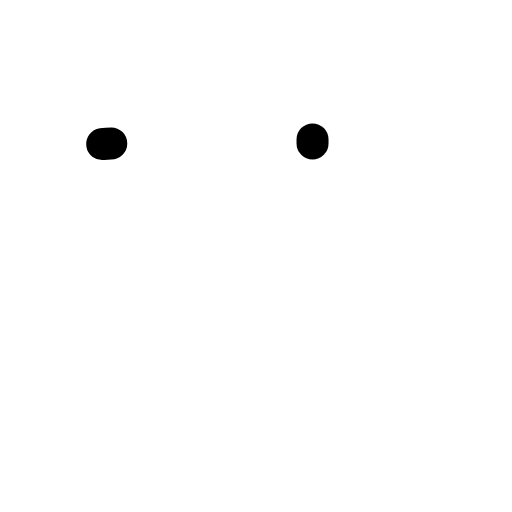
t = 0.00 s
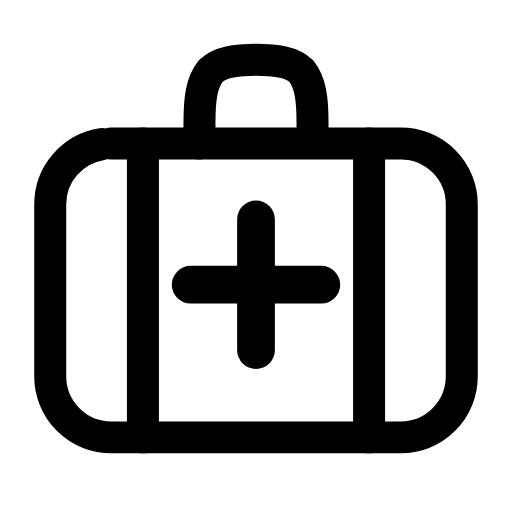
t = 0.28 s
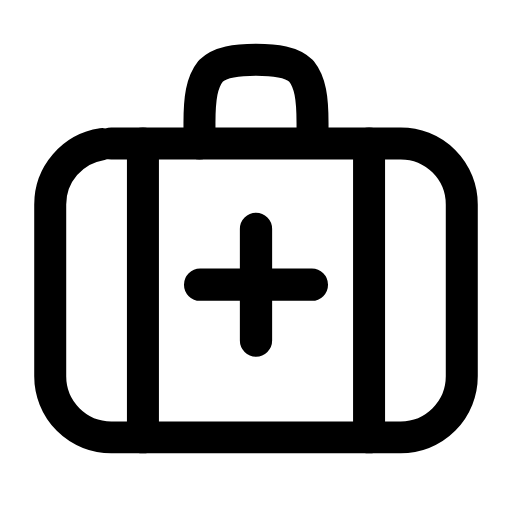
t = 0.54 s
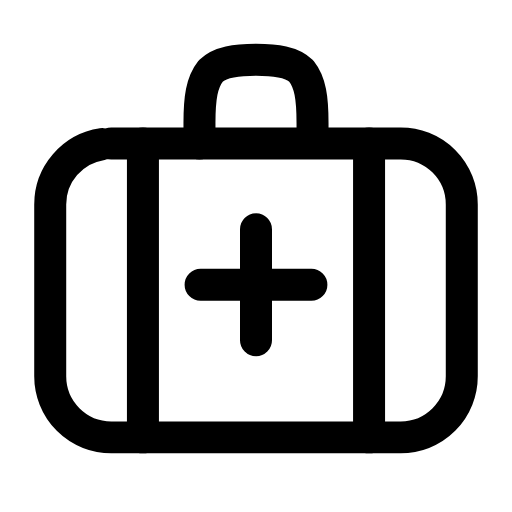
t = 0.78 s
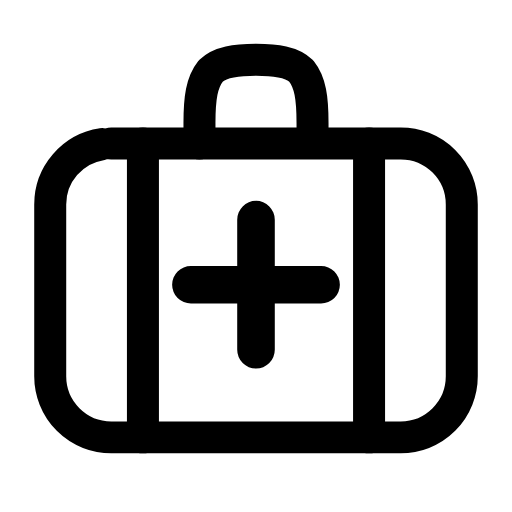
t = 1.07 s
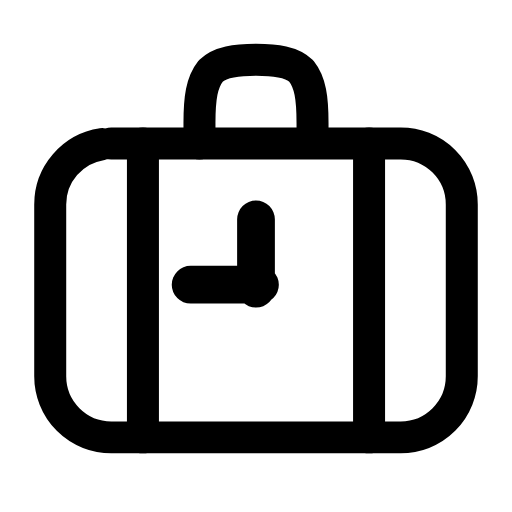
t = 1.18 s

The animated SVG that drew these frames (rendered in a browser with its animation timeline set to each time). Animation: 5 SMIL elements (animate=4,animateTransform=1); one cycle of 1.60 s, repeats indefinitely.

<svg xmlns="http://www.w3.org/2000/svg" width="24" height="24" viewBox="0 0 24 24" fill="none"><g transform="translate(-0.72 -0.698) scale(1.06)"><rect stroke="currentColor" stroke-width="1.415" stroke-linecap="round" stroke-linejoin="round" fill="none" x="2.9" y="7" width="18.2" height="13" rx="2.7" pathLength="1" stroke-dasharray="1"><animate attributeName="stroke-dashoffset" values="1;1;0;0;0;0;1;1;1" keyTimes="0;0;0.189;0.45;0.6;0.774;0.9;0.9;1" dur="1.6s" repeatCount="indefinite" calcMode="spline" keySplines="0.16 1 0.3 1;0.16 1 0.3 1;0.16 1 0.3 1;0.16 1 0.3 1;0.16 1 0.3 1;0.16 1 0.3 1;0.16 1 0.3 1;0.16 1 0.3 1"/></rect><path stroke="currentColor" stroke-width="1.415" stroke-linecap="round" stroke-linejoin="round" fill="none" d="M9.5 7L9.5 6.1C9.5 5 9.6 4.3 10 3.8C10.4 3.4 11.1 3.3 12 3.3S13.6 3.4 14 3.8C14.4 4.3 14.5 5 14.5 6.1L14.5 7" pathLength="1" stroke-dasharray="1"><animate attributeName="stroke-dashoffset" values="1;1;0;0;0;0;1;1;1" keyTimes="0;0.0315;0.2205;0.45;0.6;0.753;0.879;0.9;1" dur="1.6s" repeatCount="indefinite" calcMode="spline" keySplines="0.16 1 0.3 1;0.16 1 0.3 1;0.16 1 0.3 1;0.16 1 0.3 1;0.16 1 0.3 1;0.16 1 0.3 1;0.16 1 0.3 1;0.16 1 0.3 1"/></path><path stroke="currentColor" stroke-width="1.415" stroke-linecap="round" stroke-linejoin="round" fill="none" d="M7 7L7 20M17 7L17 20" pathLength="1" stroke-dasharray="1"><animate attributeName="stroke-dashoffset" values="1;1;0;0;0;0;1;1;1" keyTimes="0;0.063;0.252;0.45;0.6;0.732;0.858;0.9;1" dur="1.6s" repeatCount="indefinite" calcMode="spline" keySplines="0.16 1 0.3 1;0.16 1 0.3 1;0.16 1 0.3 1;0.16 1 0.3 1;0.16 1 0.3 1;0.16 1 0.3 1;0.16 1 0.3 1;0.16 1 0.3 1"/></path><g transform="translate(12 13.25)"><g><animateTransform attributeName="transform" type="scale" values="1;1.18;1;1;1.18;1;1" keyTimes="0;0.2475;0.45;0.6;0.735;0.9;1" dur="1.6s" repeatCount="indefinite" calcMode="spline" keySplines="0.16 1 0.3 1;0.16 1 0.3 1;0.16 1 0.3 1;0.16 1 0.3 1;0.16 1 0.3 1;0.16 1 0.3 1"/><g transform="translate(-12 -13.25)"><g><path stroke="currentColor" stroke-width="1.415" stroke-linecap="round" stroke-linejoin="round" fill="none" d="M12 10.8L12 15.7M9.55 13.25L14.45 13.25" pathLength="1" stroke-dasharray="1"><animate attributeName="stroke-dashoffset" values="1;1;0;0;0;0;1;1;1" keyTimes="0;0.0945;0.2835;0.45;0.6;0.711;0.837;0.9;1" dur="1.6s" repeatCount="indefinite" calcMode="spline" keySplines="0.16 1 0.3 1;0.16 1 0.3 1;0.16 1 0.3 1;0.16 1 0.3 1;0.16 1 0.3 1;0.16 1 0.3 1;0.16 1 0.3 1;0.16 1 0.3 1"/></path></g></g></g></g></g></svg>
